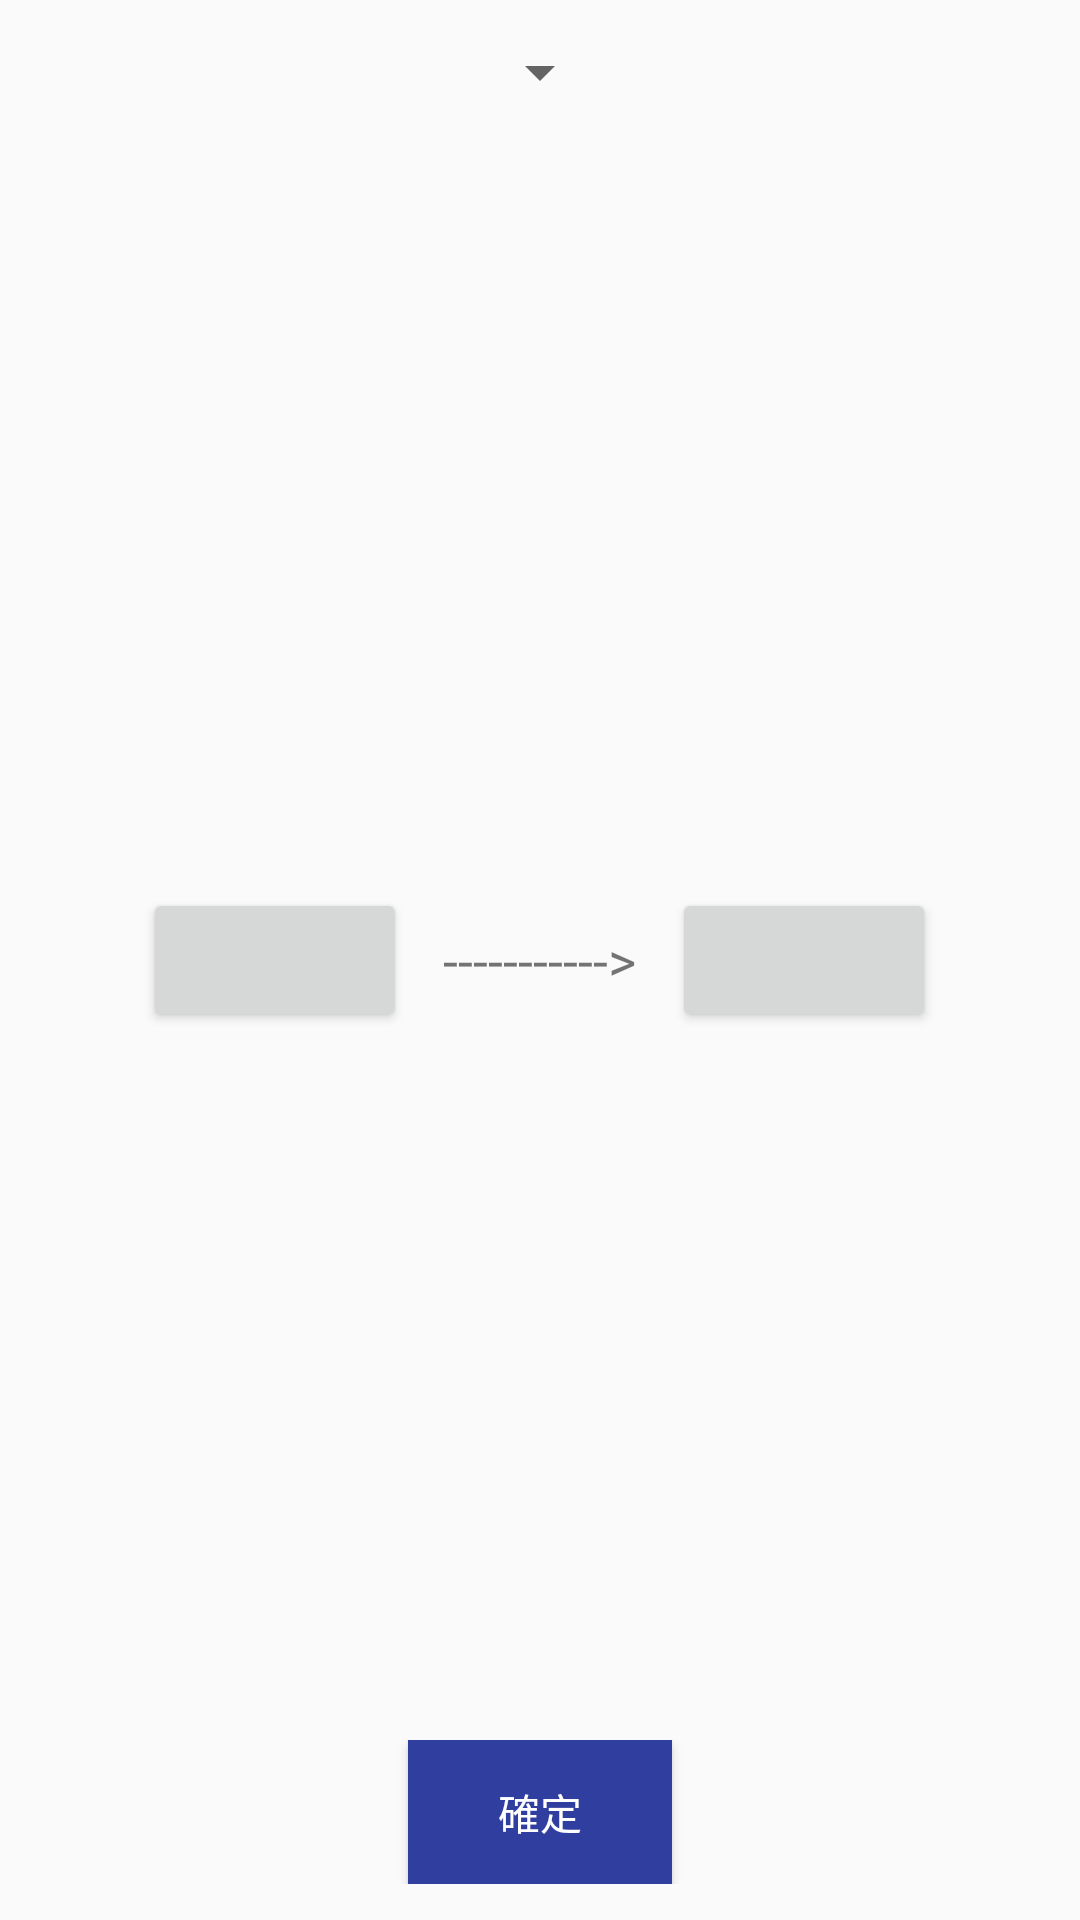

Layout XML and referenced resources for this Android screen:
<!-- AndroidManifest.xml: application theme AppTheme -->
<!-- res/layout/pie_timepicker.xml -->
<?xml version="1.0" encoding="utf-8"?>
<RelativeLayout xmlns:android="http://schemas.android.com/apk/res/android"
    android:layout_width="match_parent"
    android:layout_height="match_parent">

    <LinearLayout
        android:layout_width="match_parent"
        android:layout_height="wrap_content"
        android:gravity="center"
        android:layout_alignParentTop="true"
        android:layout_marginTop="12dp">

        <Spinner
            android:layout_width="wrap_content"
            android:layout_height="wrap_content"
            android:gravity="center"
            android:id="@+id/bt_quickTime"/>
    </LinearLayout>

    <LinearLayout
        android:layout_width="match_parent"
        android:layout_height="wrap_content"
        android:gravity="center"
        android:layout_centerVertical="true">

        <Button
            android:layout_width="wrap_content"
            android:layout_height="wrap_content"
            android:textColor="@color/colorPrimary"
            android:textSize="18dp"
            android:id="@+id/bt_startTime"
            android:layout_marginRight="12dp"/>

        <TextView
            android:layout_width="wrap_content"
            android:layout_height="wrap_content"
            android:textSize="18dp"
            android:text="----------->"/>


        <Button
            android:layout_width="wrap_content"
            android:layout_height="wrap_content"
            android:textColor="@color/colorPrimary"
            android:textSize="18dp"
            android:id="@+id/bt_endTime"
            android:layout_marginLeft="12dp"/>
    </LinearLayout>

    <LinearLayout
        android:layout_width="match_parent"
        android:layout_height="wrap_content"
        android:gravity="center"
        android:layout_marginBottom="12dp"
        android:layout_alignParentBottom="true">

        <Button
            android:layout_width="wrap_content"
            android:layout_height="wrap_content"
            android:id="@+id/bt_confirm"
            android:textColor="@color/colorBackground"
            android:background="@color/colorPrimaryDark"
            android:text="確定"/>


    </LinearLayout>

</RelativeLayout>
<!-- resources referenced by this layout -->
<resources>
  <color name="colorBackground">#FFFFFF</color>
  <color name="colorPrimary">#20a3a0</color>
  <color name="colorPrimaryDark">#303F9F</color>
  <style name="AppTheme" parent="Theme.AppCompat.Light.DarkActionBar">
          
          <item name="colorPrimary">@color/colorPrimary</item>
          <item name="colorPrimaryDark">@color/colorPrimaryDark</item>
          <item name="colorAccent">@color/colorAccent</item>
      </style>
  <color name="colorAccent">#FF4081</color>
</resources>
